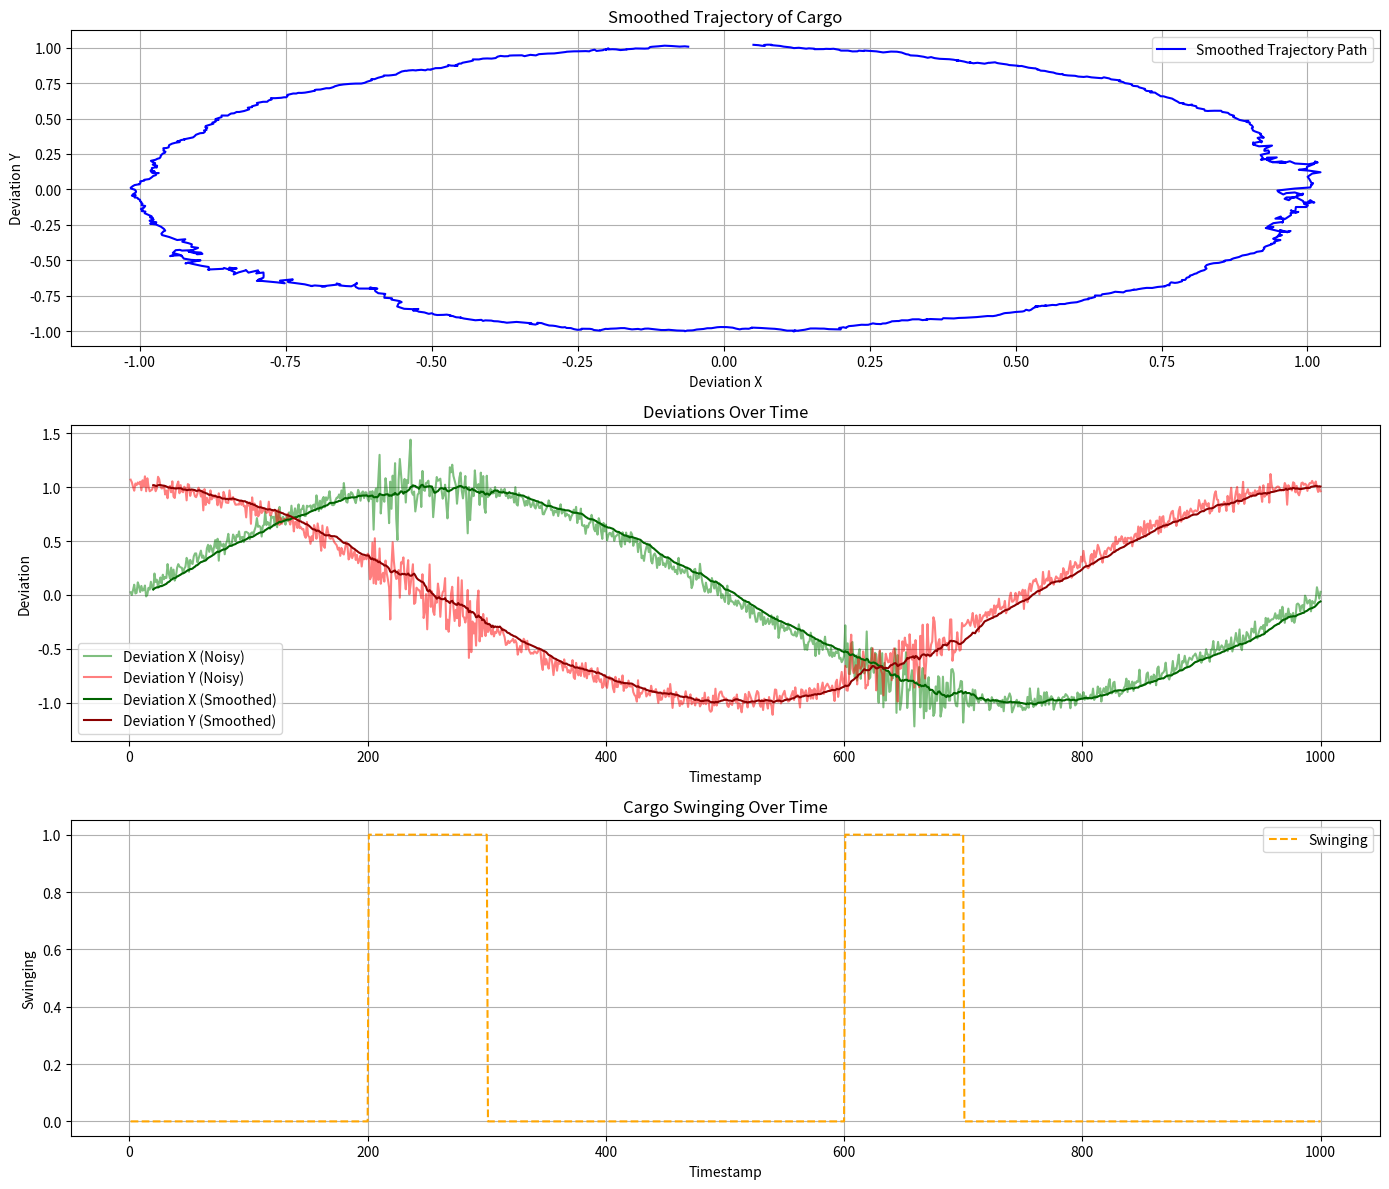

Write the Python code that produced this figure.
import numpy as np
import pandas as pd
import matplotlib.pyplot as plt

# Устанавливаем начальное значение генератора случайных чисел
np.random.seed(42)

# Параметры
num_samples = 1000  # Количество образцов
noise_level = 0.05  # Уровень случайного шума (уменьшенный)
window_size = 20    # Размер окна для скользящего среднего
outlier_factor = 3  # Фактор увеличения отклонений для раскачивания
outlier_intervals = [(200, 300), (600, 700)]  # Промежутки времени для раскачивания

# Функция для генерации траекторий
def generate_trajectory(num_points, trajectory_type='linear'):
    t = np.linspace(0, 2 * np.pi, num_points)  # Временные метки или углы

    if trajectory_type == 'linear':
        x = t
        y = np.zeros(num_points)
    elif trajectory_type == 'circular':
        x = np.sin(t)
        y = np.cos(t)
    elif trajectory_type == 'elliptical':
        a, b = 1.0, 0.5
        x = a * np.sin(t)
        y = b * np.cos(t)
    else:
        raise ValueError("Unsupported trajectory type")

    return x, y

# Генерация данных
timestamps = np.arange(1, num_samples + 1)
deviation_x, deviation_y = generate_trajectory(num_samples, trajectory_type='circular')

# Добавление случайного шума
deviation_x += np.random.normal(0, noise_level, num_samples)
deviation_y += np.random.normal(0, noise_level, num_samples)

# Добавление сильных отклонений для раскачивания груза
for start, end in outlier_intervals:
    deviation_x[start:end] += np.random.normal(0, noise_level * outlier_factor, end - start)
    deviation_y[start:end] += np.random.normal(0, noise_level * outlier_factor, end - start)

# Применение сглаживания с помощью скользящего среднего
def moving_average(data, window_size):
    return np.convolve(data, np.ones(window_size)/window_size, mode='valid')

# Сглаживание данных
smoothed_deviation_x = moving_average(deviation_x, window_size)
smoothed_deviation_y = moving_average(deviation_y, window_size)
timestamps_smoothed = timestamps[(window_size - 1):]  # Скорректированные временные метки для сглаженных данных

# Симуляция метки раскачивания груза
swinging = np.zeros(num_samples)
for start, end in outlier_intervals:
    swinging[start:end] = 1

# Создание DataFrame
df = pd.DataFrame({
    'timestamp': timestamps,
    'deviation_x': deviation_x,
    'deviation_y': deviation_y,
    'swinging': swinging
})

# Сохранение датасета в файл CSV (если необходимо)
df.to_csv('cargo_trajectory_data.csv', index=False)

# Построение графиков
plt.figure(figsize=(14, 12))

# График траектории перемещения
plt.subplot(3, 1, 1)
plt.plot(smoothed_deviation_x, smoothed_deviation_y, label='Smoothed Trajectory Path', color='blue')
plt.xlabel('Deviation X')
plt.ylabel('Deviation Y')
plt.title('Smoothed Trajectory of Cargo')
plt.grid(True)
plt.legend()

# График отклонений по X и Y
plt.subplot(3, 1, 2)
plt.plot(timestamps, deviation_x, label='Deviation X (Noisy)', color='green', alpha=0.5)
plt.plot(timestamps, deviation_y, label='Deviation Y (Noisy)', color='red', alpha=0.5)
plt.plot(timestamps_smoothed, smoothed_deviation_x, label='Deviation X (Smoothed)', color='darkgreen')
plt.plot(timestamps_smoothed, smoothed_deviation_y, label='Deviation Y (Smoothed)', color='darkred')
plt.xlabel('Timestamp')
plt.ylabel('Deviation')
plt.title('Deviations Over Time')
plt.grid(True)
plt.legend()

# График раскачивания груза
plt.subplot(3, 1, 3)
plt.plot(timestamps, swinging, label='Swinging', color='orange', linestyle='--')
plt.xlabel('Timestamp')
plt.ylabel('Swinging')
plt.title('Cargo Swinging Over Time')
plt.grid(True)
plt.legend()

# Показываем графики
plt.tight_layout()
plt.show()
